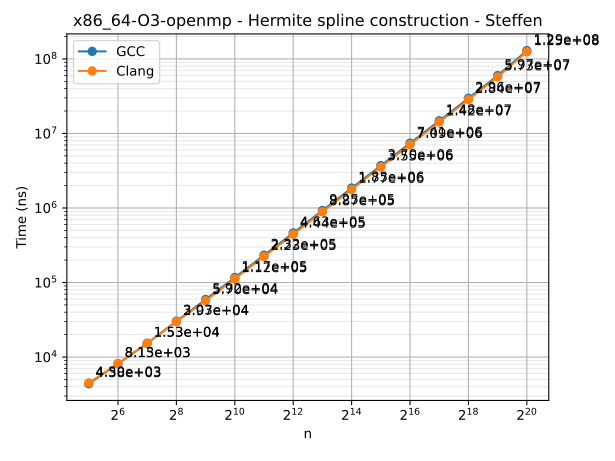

The file beside this chart, header and first rows:
n	series	time
32	GCC	4378
64	GCC	8130
128	GCC	15320
256	GCC	30302
512	GCC	59156
1024	GCC	116790
2048	GCC	232174
4096	GCC	463088
8192	GCC	925245
16384	GCC	1851317
32768	GCC	3700027
65536	GCC	7405400
131072	GCC	14801023
262144	GCC	29646693
524288	GCC	59715069
1048576	GCC	129431789
32	Clang	4498
64	Clang	8155
128	Clang	15266
256	Clang	29743
512	Clang	56973
1024	Clang	112196
2048	Clang	222840
4096	Clang	443875
8192	Clang	886896
16384	Clang	1772605
32768	Clang	3545452
65536	Clang	7089815
131072	Clang	14186885
262144	Clang	28427959
524288	Clang	57307467
1048576	Clang	124671508
